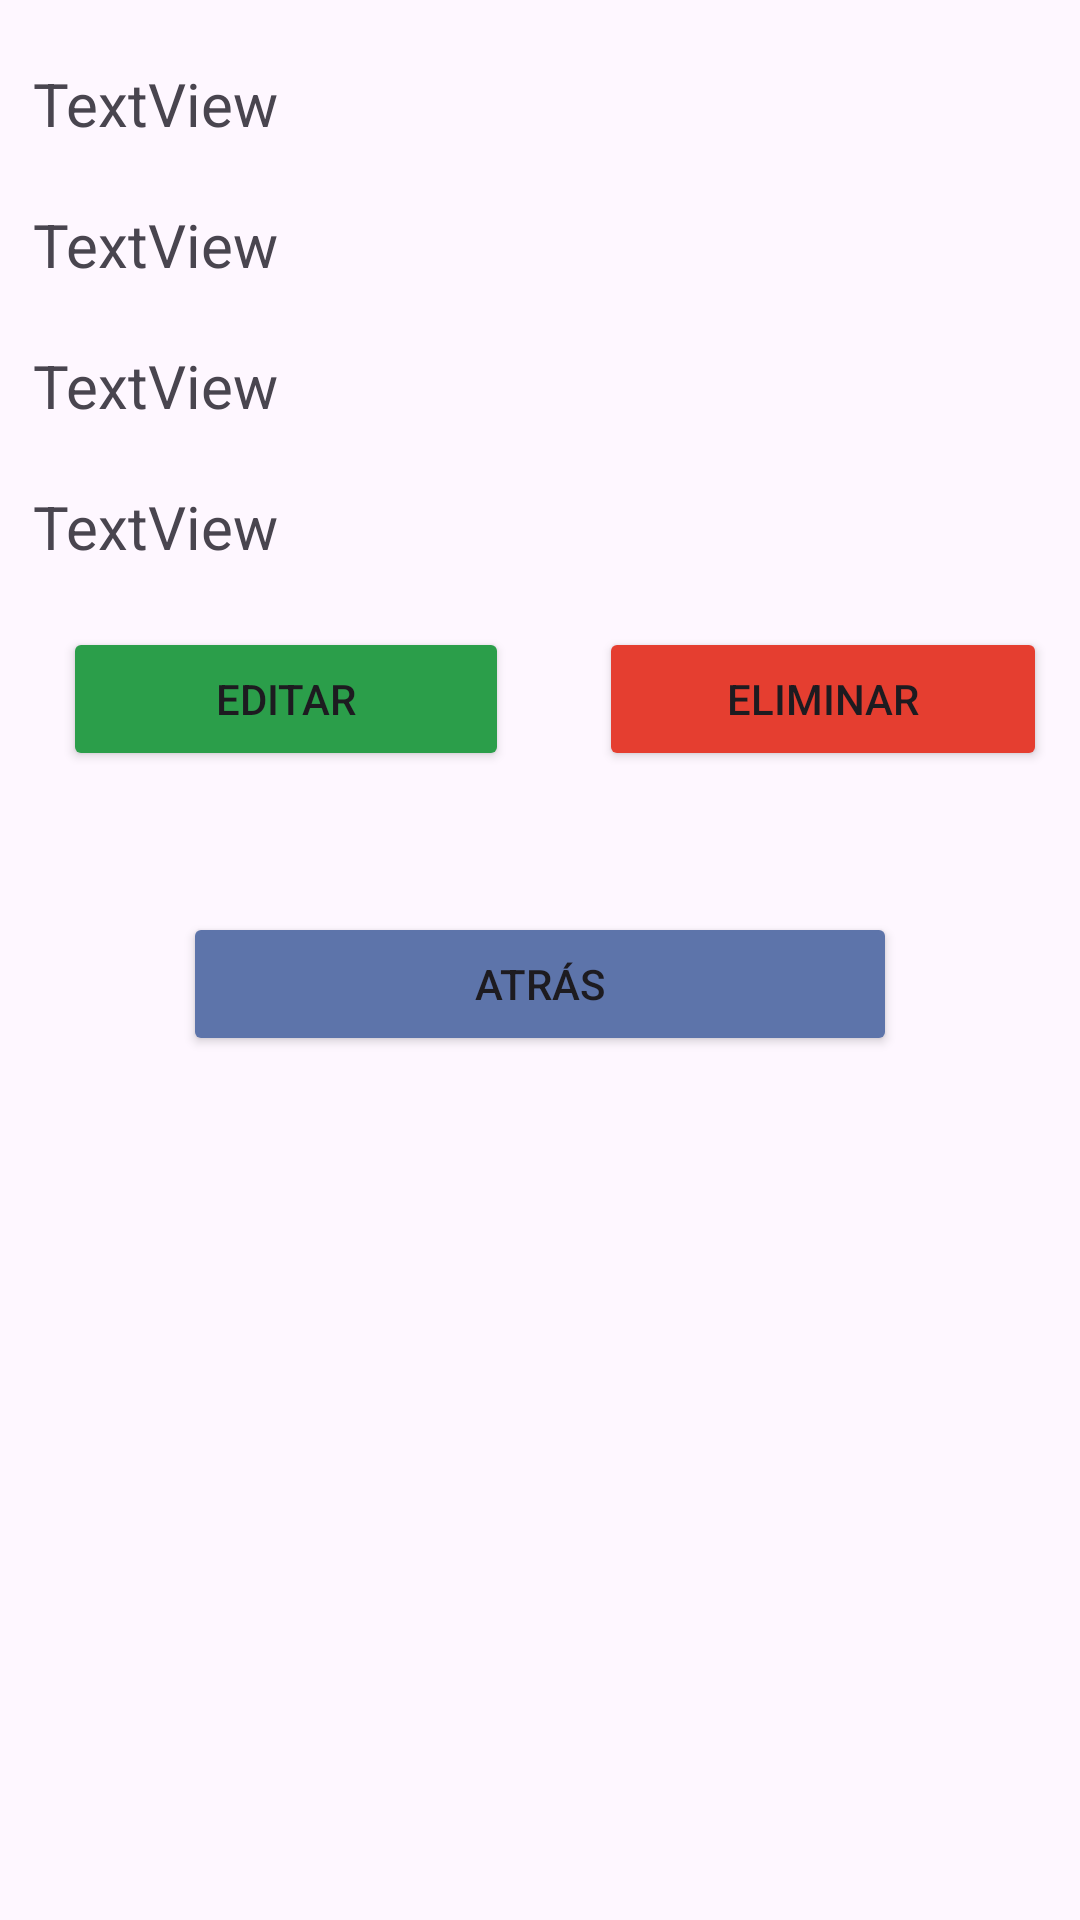

Layout XML and referenced resources for this Android screen:
<!-- AndroidManifest.xml: application theme Theme.ContactBookCAG -->
<!-- res/layout/activity_contact_details.xml -->
<?xml version="1.0" encoding="utf-8"?>
<androidx.constraintlayout.widget.ConstraintLayout xmlns:android="http://schemas.android.com/apk/res/android"
    xmlns:app="http://schemas.android.com/apk/res-auto"
    xmlns:tools="http://schemas.android.com/tools"
    android:layout_width="match_parent"
    android:layout_height="match_parent"
    tools:context=".ContactDetails">


    <LinearLayout
        android:id="@+id/linearLayout3"
        android:layout_width="0dp"
        android:layout_height="0dp"
        android:layout_marginStart="1dp"
        android:layout_marginTop="1dp"
        android:layout_marginEnd="1dp"
        android:layout_marginBottom="1dp"
        android:orientation="vertical"
        app:layout_constraintBottom_toBottomOf="parent"
        app:layout_constraintEnd_toEndOf="parent"
        app:layout_constraintStart_toStartOf="parent"
        app:layout_constraintTop_toTopOf="parent">


        <TextView
            android:id="@+id/tvName"
            android:layout_width="match_parent"
            android:layout_height="wrap_content"
            android:layout_marginLeft="10dp"
            android:layout_marginTop="20dp"
            android:text="TextView"
            android:textSize="20dp" />

        <TextView
            android:id="@+id/tvSurname"
            android:layout_width="match_parent"
            android:layout_height="wrap_content"
            android:layout_marginLeft="10dp"
            android:layout_marginTop="20dp"
            android:text="TextView"
            android:textSize="20dp" />

        <TextView
            android:id="@+id/tvEmail"
            android:layout_width="match_parent"
            android:layout_height="wrap_content"
            android:layout_marginLeft="10dp"
            android:layout_marginTop="20dp"
            android:text="TextView"
            android:textSize="20dp" />

        <TextView
            android:id="@+id/tvPhone"
            android:layout_width="match_parent"
            android:layout_height="wrap_content"
            android:layout_marginLeft="10dp"
            android:layout_marginTop="20dp"
            android:text="TextView"
            android:textSize="20dp" />

        <LinearLayout
            android:layout_width="match_parent"
            android:layout_height="95dp"
            android:layout_marginTop="20dp"
            android:orientation="horizontal">


            <Button
                android:id="@+id/btnEdit"
                android:layout_width="wrap_content"
                android:layout_height="wrap_content"
                android:layout_marginLeft="20dp"
                android:layout_marginRight="10dp"
                android:layout_weight="1"
                android:backgroundTint="#2B9E4A"
                android:text="Editar" />

            <Button
                android:id="@+id/btnDelete"
                android:layout_width="wrap_content"
                android:layout_height="wrap_content"
                android:layout_marginLeft="20dp"
                android:layout_marginRight="10dp"
                android:layout_weight="1"
                android:backgroundTint="#E53E30"
                android:text="Eliminar" />


        </LinearLayout>

        <Button
            android:id="@+id/btnBack"
            android:layout_width="match_parent"
            android:layout_height="wrap_content"
            android:layout_marginLeft="60dp"
            android:layout_marginRight="60dp"
            android:backgroundTint="#5D74AA"
            android:text="Atrás" />


    </LinearLayout>
</androidx.constraintlayout.widget.ConstraintLayout>
<!-- resources referenced by this layout -->
<resources>
  <style name="Theme.ContactBookCAG" parent="Base.Theme.ContactBookCAG" />
  <style name="Base.Theme.ContactBookCAG" parent="Theme.Material3.DayNight.NoActionBar">
          
          <item name="colorPrimary">#200FAB</item>
      </style>
</resources>
